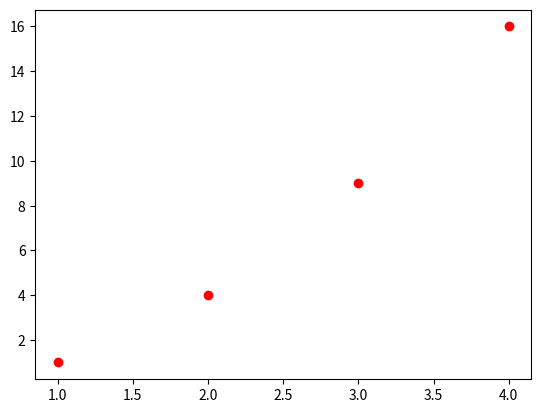

Python code for this plot:
# run the following code in IPython
import matplotlib.pyplot as plt

plt.plot([1,2,3,4],[1,4,9,16], 'ro')
plt.interactive(True)   # o.w. the command line will freeze
plt.show()